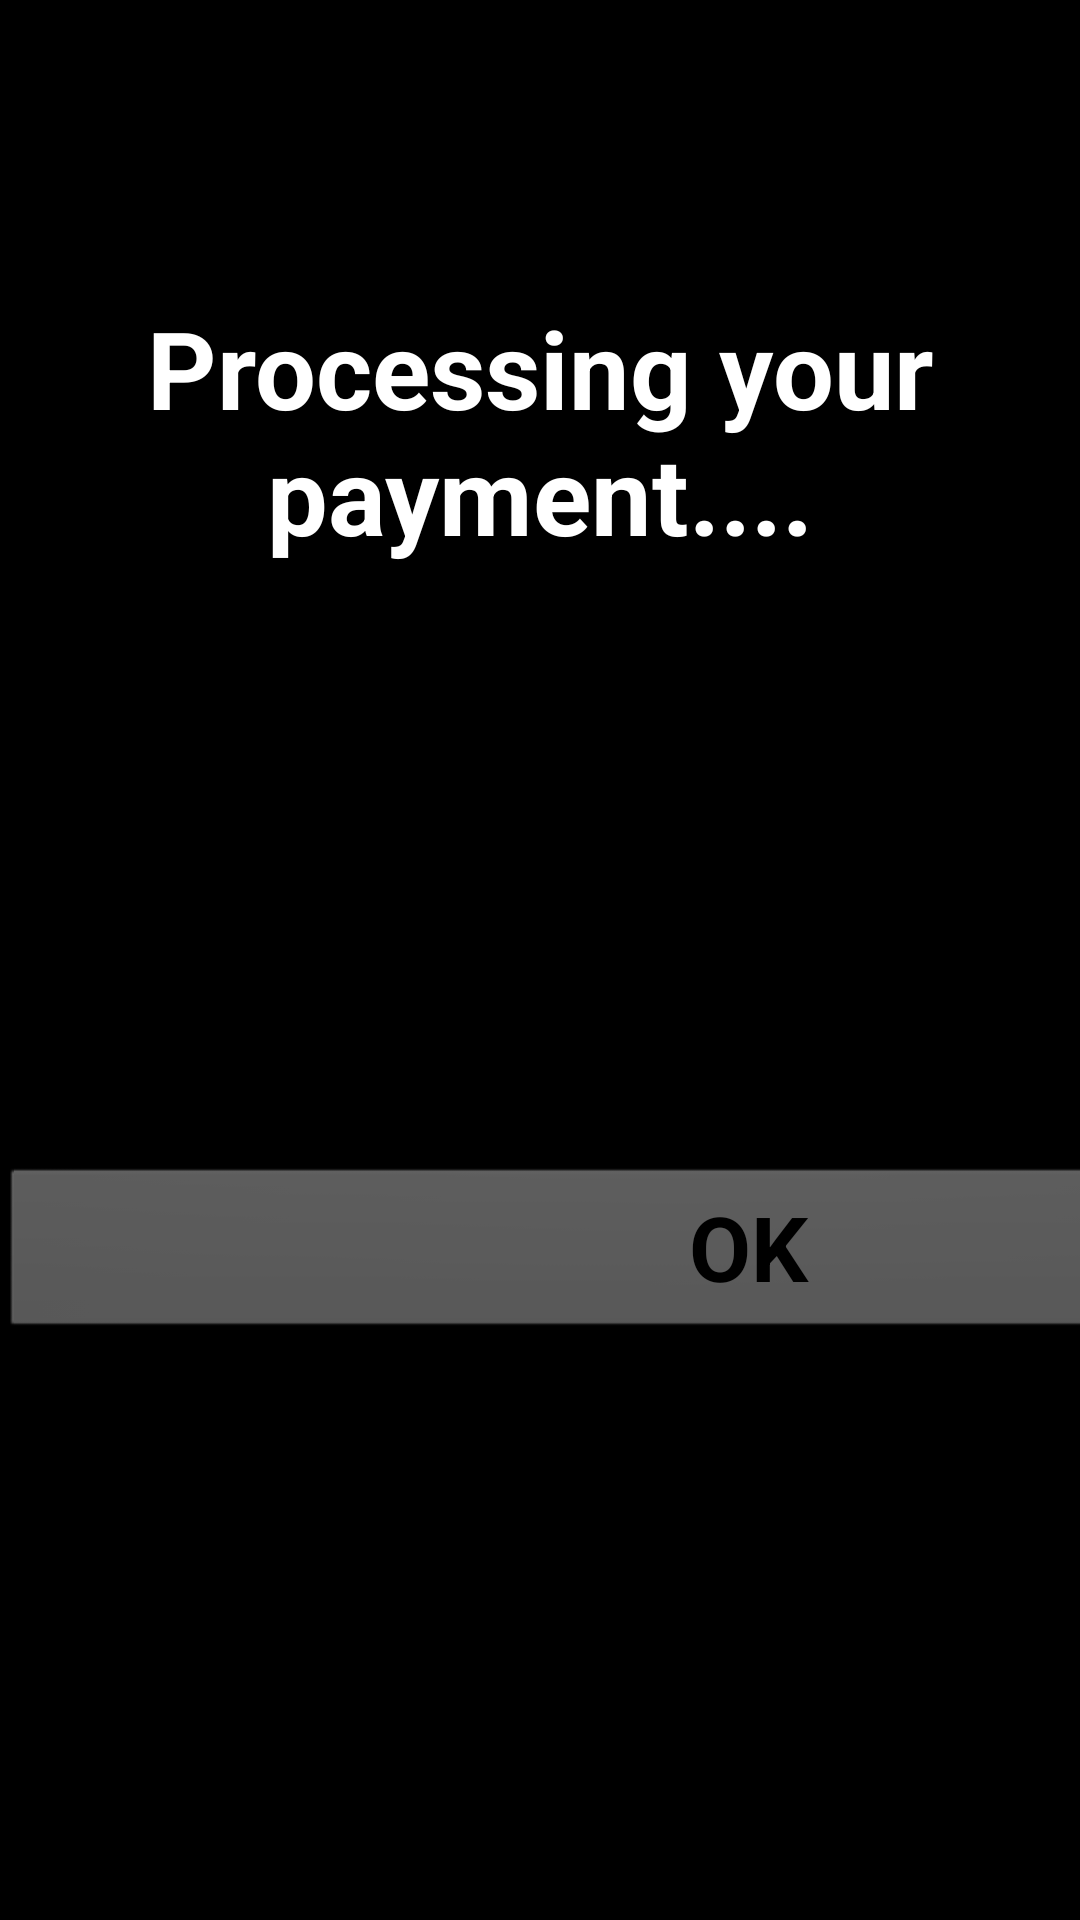

Android layout source for this screen:
<!-- AndroidManifest.xml: application theme android:Theme.Light -->
<!-- res/layout/cust_dialog.xml -->
<?xml version="1.0" encoding="utf-8"?>
<LinearLayout xmlns:android="http://schemas.android.com/apk/res/android"
    android:layout_width="wrap_content"
    android:layout_height="wrap_content"
    android:background="#000000"
    android:orientation="vertical">

    <TextView
        android:id="@+id/dialog_title"
        android:layout_width="match_parent"
        android:layout_height="wrap_content"
        android:gravity="center"
        android:text=""
        android:textColor="#FFFFFF"
        android:textSize="36sp"
        android:textStyle="bold" />

    <TextView
        android:id="@+id/txt_dia"
        android:layout_width="wrap_content"
        android:layout_height="wrap_content"
        android:layout_gravity="center"
        android:layout_marginStart="10dp"
        android:layout_marginTop="50dp"
        android:layout_marginEnd="10dp"
        android:layout_marginBottom="200dp"
        android:gravity="center"
        android:text="Processing your payment...."
        android:textAlignment="center"
        android:textColor="#FFFFFF"
        android:textSize="36sp"
        android:textStyle="bold" />


    <LinearLayout
        android:layout_width="wrap_content"
        android:layout_height="wrap_content"
        android:layout_gravity="center"
        android:orientation="horizontal">


        <Button
            android:id="@+id/btn_yes"
            android:layout_width="500dp"
            android:layout_height="wrap_content"
            android:enabled="false"
            android:text="OK"
            android:textColor="#000000"
            android:textSize="30sp"
            android:textStyle="bold">

            <requestFocus />
        </Button>

    </LinearLayout>

</LinearLayout>
<!-- resources referenced by this layout -->
<resources>

</resources>
